Dataset: processed (GitHub, imane-mbarek/projet_CV). Classes: drowning, normal.

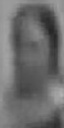
Label: normal

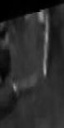
Label: drowning

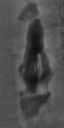
Label: normal

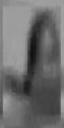
Label: normal

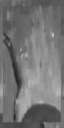
Label: drowning

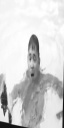
Label: drowning
